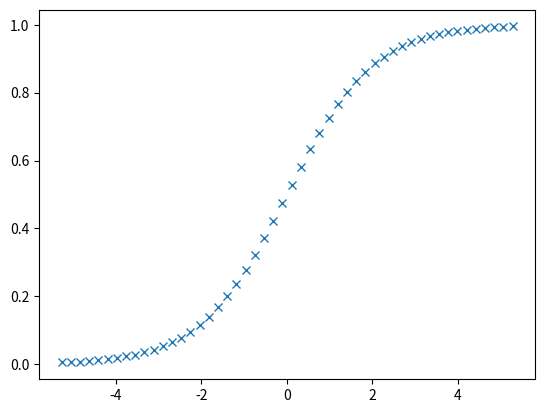

Generate this figure with matplotlib:
import numpy as np
import matplotlib.pyplot as plt

#iterations=50, features=4
x_points=np.arange(-5,5,0.067).reshape(50,3)
#row, col=np.indices((50,4))
mean=np.mean(x_points)
y_points=x_points < mean
a=y_points.astype(int)
theta=np.array([5,0.31,0.25,0.56])

def hypo_func(x,theta):
    exp = 2.712
    z=theta[1]*x[0]+theta[2]*x[1]+theta[3]*x[2]+theta[0]
    predict=1/(1+exp**(-z))
    predict1=predict.reshape(predict.size,1)
    return predict1

def cost_func(y,x,theta):
    step1=-(y*np.log(hypo_func(x,theta)))
    step2=-(1-y)*np.log(1-hypo_func(x,theta))
    cost=step1+step2
    return cost


def grad_calc(x,y):
    total=0
    total1=0
    total2=0
    total3=0
    for i in range(0,len(x)):
        total=total+(hypo_func(x[i],theta)-y[i])
        total1=total1+(hypo_func(x[i],theta)-y[i])*x[i][0]
        total2=total2+(hypo_func(x[i],theta)-y[i])*x[i][1]
        total3=total3+(hypo_func(x[i],theta)-y[i])*x[i][2]

    total=total.mean()
    total1 = total1.mean()
    total2 = total2.mean()
    total3 = total3.mean()

    return total/len(x), total1/len(x), total2/len(x), total3/len(x)

alpha=0.01


s=grad_calc(x_points,y_points)
theta1=np.zeros(4)
for i in range(0,4):
    theta1[i]=theta[i]-alpha*s[i]


b=theta1[0]
theta1=np.delete(theta1,0)
exp = 2.712
z1=np.dot(theta1,x_points.T)
hypo=1/(1+exp**(-z1))
hypo1=hypo.reshape(hypo.size,1)

plt.plot(z1,hypo1,marker='x',linestyle=' ')
plt.show()